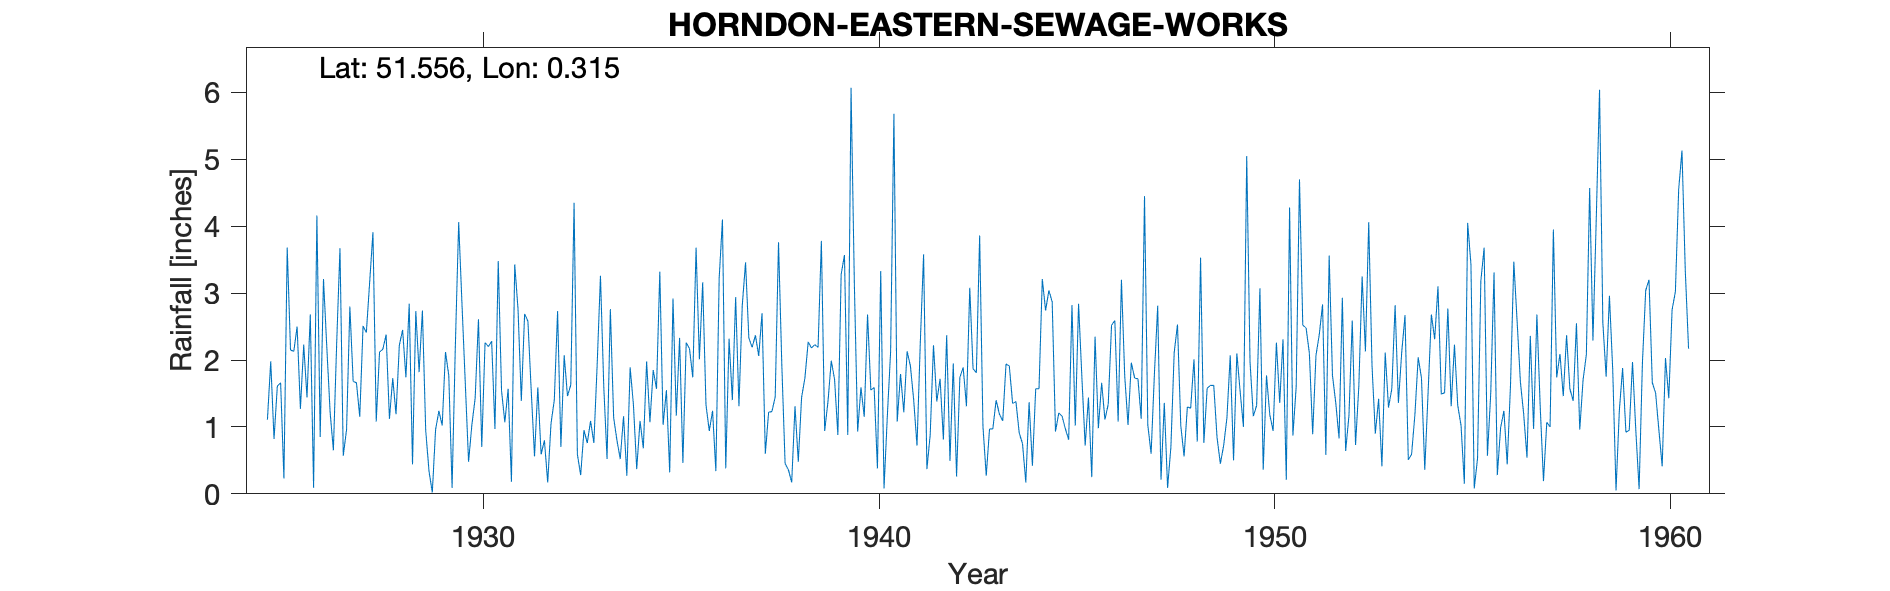

Source data for this figure (header and first rows):
HORNDON-EASTERN-SEWAGE-WORKS, , , , , , , , , , , , , , , , , , , , , , , 
Grid ref, TQ606867, Long, 0.3152, Lat, 51.56, Elevation, 20, ft, , , , , , , , , , , , , , , 
Station no, 1259, , , , , , , , , , , , , , , , , , , , , , 
, 1920, 1921, 1922, 1923, 1924, 1925, 1926, 1927, 1928, 1929, 1930, 1931, 1932, 1933, 1934, 1935, 1936, 1937, 1938, 1939, 1940, 1941, 1942
January, , , , , , 1.11, 1.44, 0.96, 2.38, 0.95, 1.66, 1.07, 0.8, 0.95, 1.16, 1.03, 3.16, 2.81, 1.93, 3.78, 1.59, 1.79, 1.72
February, , , , , , 1.98, 2.68, 2.8, 1.12, 0.34, 0.48, 1.57, 0.17, 0.76, 0.27, 1.55, 1.33, 3.46, 0.45, 0.94, 1.15, 1.22, 0.81
March, , , , , , 0.82, 0.09, 1.68, 1.73, 0.02, 1.03, 0.18, 1.05, 1.09, 1.89, 0.32, 0.94, 2.33, 0.36, 1.38, 2.68, 2.13, 2.37
April, , , , , , 1.61, 4.16, 1.66, 1.19, 0.96, 1.43, 3.43, 1.4, 0.76, 1.33, 2.92, 1.24, 2.19, 0.17, 1.99, 1.55, 1.91, 0.49
May, , , , , , 1.66, 0.85, 1.15, 2.22, 1.24, 2.61, 2.76, 2.73, 1.93, 0.37, 1.17, 0.34, 2.37, 1.31, 1.71, 1.59, 1.4, 1.95
June, , , , , , 0.23, 3.21, 2.51, 2.45, 1.02, 0.7, 1.39, 0.7, 3.26, 1.09, 2.33, 3.22, 2.06, 0.48, 0.88, 0.38, 0.72, 0.26
July, , , , , , 3.68, 2.2, 2.41, 1.74, 2.12, 2.26, 2.69, 2.07, 1.61, 0.68, 0.46, 4.1, 2.7, 1.44, 3.28, 3.33, 2.26, 1.74
August, , , , , , 2.15, 1.23, 3.16, 2.84, 1.77, 2.2, 2.58, 1.46, 0.52, 1.98, 2.26, 0.38, 0.6, 1.73, 3.57, 0.08, 3.58, 1.89
September, , , , , , 2.13, 0.65, 3.91, 0.44, 0.09, 2.28, 1.54, 1.63, 2.76, 1.07, 2.17, 2.32, 1.22, 2.27, 0.88, 1.16, 0.37, 1.31
October, , , , , , 2.5, 2.25, 1.08, 2.73, 2.23, 0.97, 0.56, 4.35, 1.14, 1.85, 1.74, 1.4, 1.23, 2.18, 6.07, 2.13, 0.88, 3.08
November, , , , , , 1.27, 3.67, 2.12, 1.82, 4.06, 3.48, 1.59, 0.59, 0.8, 1.57, 3.68, 2.94, 1.45, 2.23, 3.14, 5.68, 2.22, 1.87
December, , , , , , 2.23, 0.57, 2.16, 2.74, 2.84, 1.54, 0.59, 0.28, 0.52, 3.32, 2.01, 1.31, 3.76, 2.19, 0.93, 1.08, 1.38, 1.81
Total, , , , , , 21.37, 23, 25.6, 23.4, 17.64, 20.64, 19.95, 17.23, 16.1, 16.58, 21.64, 22.68, 26.18, 16.74, 28.55, 22.4, 19.86, 19.3
